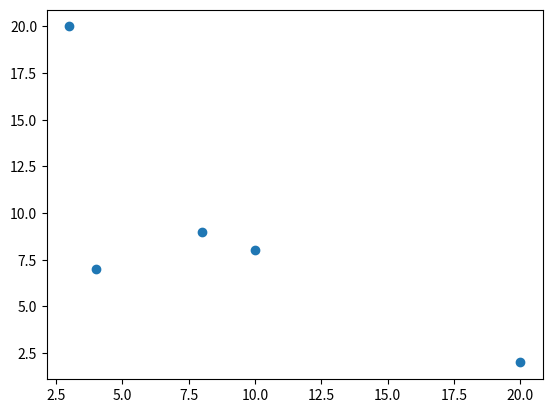

Generate this figure with matplotlib: (Note: this script raises an exception after producing the figure.)
#fonksiyon_turleri.py

# tanımlama şekline göre fonksiyonlar
# a. dahili(built-in) fonksiyonlar
# b. 3. parti fonksiyonlar
# c. kullanıcı tanımlı fonksiyonlar. 

# a. dahili fonksiyonlar

a=5
b=10
c=20
kare_farki= abs(a**2-b**2)

eb=max(a,b,c)
ek=min(a,b,c)
eb_ek_fark=eb-ek
print(kare_farki,eb_ek_fark)
# bir fonksiyonun işlemek için aldığı(parantez içinbe virgüller ayrılarak yazılan) değerlere parametre/argüman denir.

#b. 3. parti fonksiyonlar

import matplotlib.pyplot as plt
import numpy as np

x=np.array([3,4,10,8,20])
y=np.array([20,7,8,9,2])

plt.scatter(x,y)
plt.show()


# değer döndürme durumuna göre fonksiyonlar.
# çağrıldığı noktaya fonksiyon değer döndürüyor mu? Döndürmüyor mu?
print("merhaba") #geriye değer döndürmez
ad=input("adını yaz:") # geriye değer döndürür

# a. geriye değer döndürenler
# b. geriye değer döndürmeyenler

